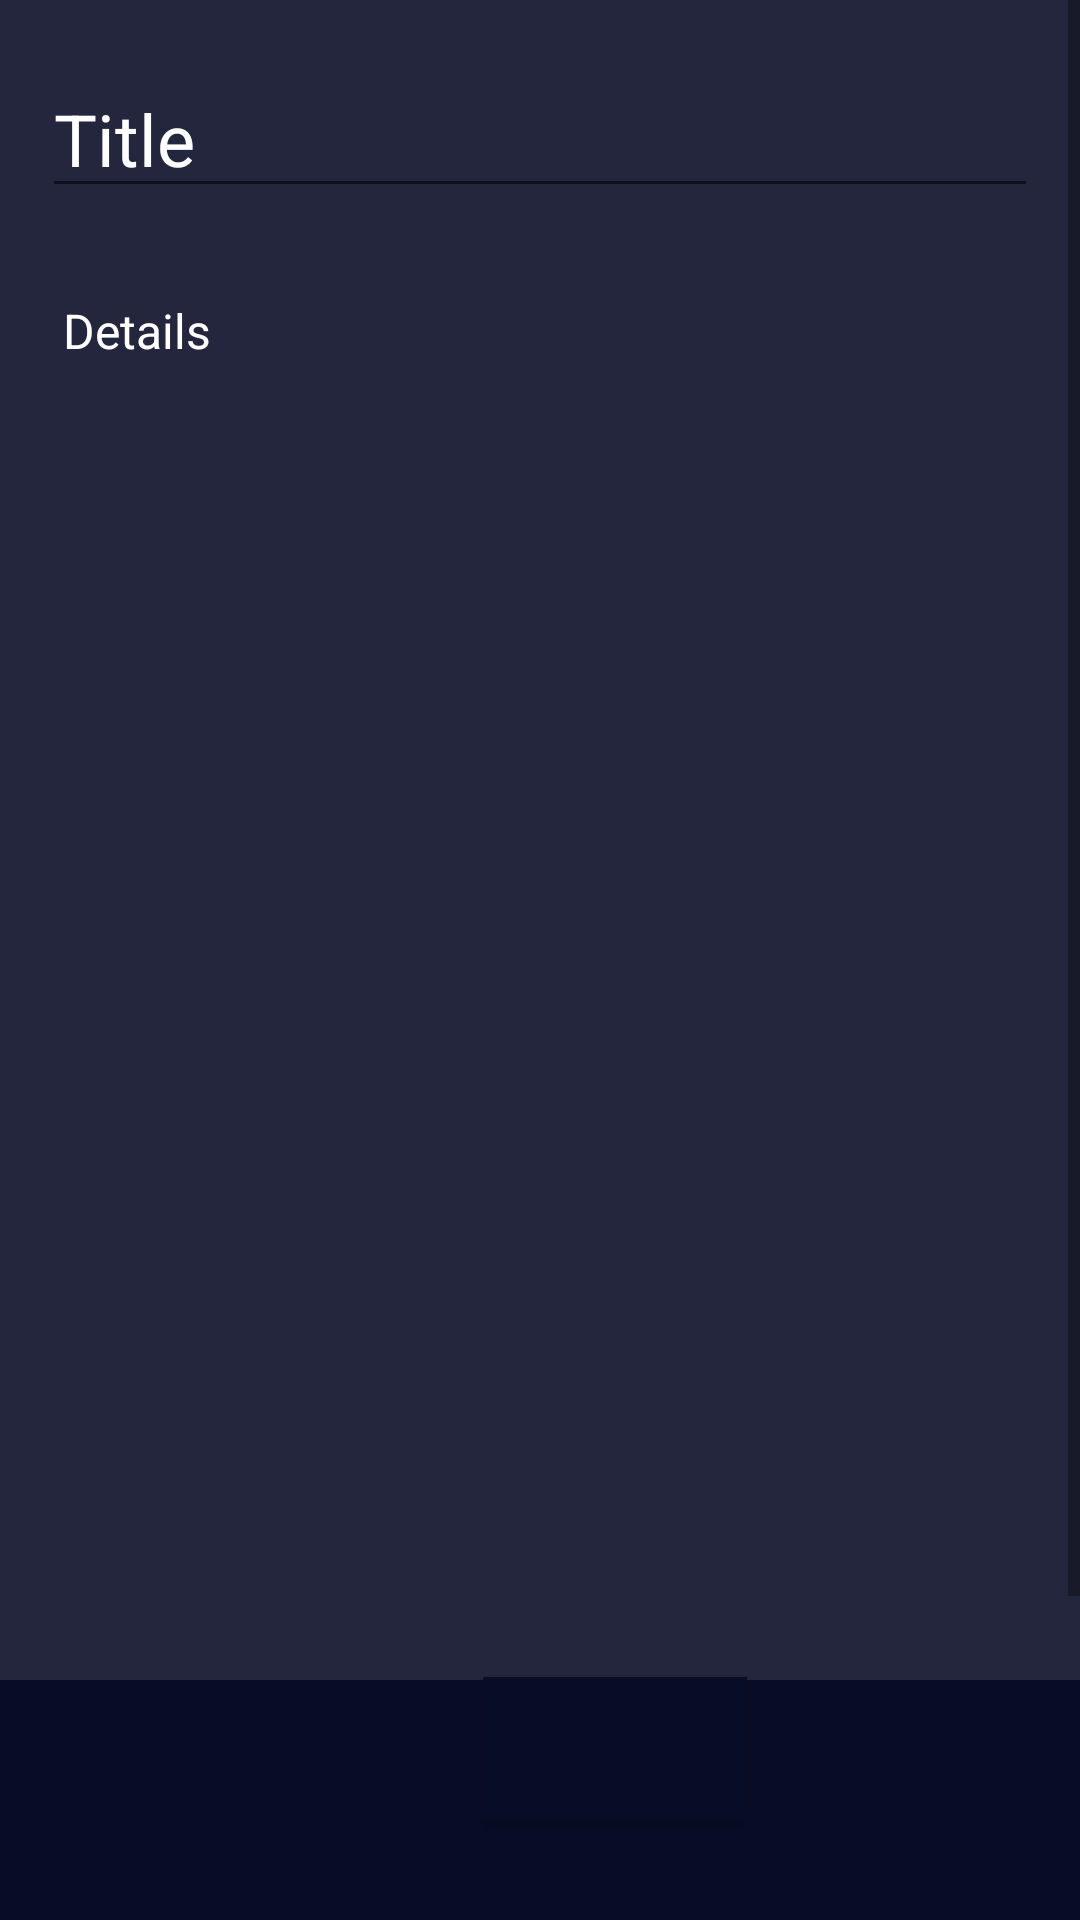

Write the Android layout XML for this screen, with the resource values it uses.
<!-- AndroidManifest.xml: application theme Theme.ToDoApp -->
<!-- res/layout/activity_add_task.xml -->
<?xml version="1.0" encoding="utf-8"?>
<androidx.constraintlayout.widget.ConstraintLayout xmlns:android="http://schemas.android.com/apk/res/android"
    xmlns:app="http://schemas.android.com/apk/res-auto"
    xmlns:tools="http://schemas.android.com/tools"
    style="@null"
    android:layout_width="match_parent"
    android:layout_height="match_parent"
    tools:context=".Add_Task">

    <ScrollView
        android:id="@+id/scrollView2"
        android:layout_width="0dp"
        android:layout_height="0dp"
        android:background="#23263C"
        app:layout_constraintBottom_toTopOf="@+id/view"
        app:layout_constraintEnd_toEndOf="parent"
        app:layout_constraintStart_toStartOf="parent"
        app:layout_constraintTop_toTopOf="parent">

        <LinearLayout
            android:layout_width="match_parent"
            android:layout_height="wrap_content"
            android:orientation="vertical">

            <EditText
                android:id="@+id/input_text_taskTitle"
                android:layout_width="332dp"
                android:layout_height="match_parent"
                android:layout_gravity="center_horizontal"
                android:layout_marginTop="20dp"
                android:ems="10"
                android:hint="Title"
                android:inputType="textPersonName"
                android:maxLength="30"
                android:textColor="#FFFFFF"
                android:textColorHint="#FFFFFF"
                android:textSize="24sp" />

            <EditText
                android:id="@+id/input_text_taskDetails"
                android:layout_width="328dp"
                android:layout_height="wrap_content"
                android:layout_gravity="center_horizontal"
                android:layout_marginTop="20dp"
                android:background="@null"
                android:ems="10"
                android:gravity="start"
                android:hint="Details"
                android:inputType="textMultiLine|textNoSuggestions"
                android:minHeight="500dp"
                android:paddingLeft="5dp"
                android:paddingTop="10dp"
                android:paddingRight="5dp"
                android:textColor="#FFFFFF"
                android:textColorHighlight="#EFEFEF"
                android:textColorHint="#FFFFFF"
                android:textSize="16sp" />

        </LinearLayout>
    </ScrollView>

    <View
        android:id="@+id/view"
        android:layout_width="413dp"
        android:layout_height="80dp"
        android:background="#080D27"
        app:layout_constraintBottom_toBottomOf="parent"
        app:layout_constraintEnd_toEndOf="parent"
        app:layout_constraintHorizontal_bias="0.0"
        app:layout_constraintStart_toStartOf="parent" />

    <Button
        android:id="@+id/task_colorTV2"
        android:layout_width="wrap_content"
        android:layout_height="wrap_content"
        android:background="#080D27"
        app:layout_constraintBottom_toTopOf="@+id/text_lastEdit"
        app:layout_constraintEnd_toStartOf="@+id/button_save"
        app:layout_constraintHorizontal_bias="0.495"
        app:layout_constraintStart_toEndOf="@+id/button_setColor"
        app:layout_constraintTop_toBottomOf="@+id/scrollView2" />

    <Button
        android:id="@+id/button_setColor"
        android:layout_width="43dp"
        android:layout_height="42dp"
        android:layout_marginStart="56dp"
        android:background="@drawable/ic_color"
        app:layout_constraintBottom_toBottomOf="@+id/view"
        app:layout_constraintStart_toStartOf="@+id/view"
        app:layout_constraintTop_toBottomOf="@+id/scrollView2"
        app:layout_constraintVertical_bias="0.523" />

    <Button
        android:id="@+id/button_save"
        android:layout_width="45dp"
        android:layout_height="45dp"
        android:layout_marginEnd="56dp"
        android:background="@drawable/ic_save"
        app:layout_constraintBottom_toBottomOf="parent"
        app:layout_constraintEnd_toEndOf="@+id/view"
        app:layout_constraintTop_toBottomOf="@+id/scrollView2"
        app:layout_constraintVertical_bias="0.647" />

    <TextView
        android:id="@+id/text_lastEdit"
        android:layout_width="146dp"
        android:layout_height="34dp"
        android:gravity="center"
        android:textColor="#FFFFFF"
        android:textSize="12sp"
        app:layout_constraintBottom_toBottomOf="@+id/view"
        app:layout_constraintEnd_toStartOf="@+id/button_save"
        app:layout_constraintHorizontal_bias="0.507"
        app:layout_constraintStart_toEndOf="@+id/button_setColor" />
</androidx.constraintlayout.widget.ConstraintLayout>
<!-- resources referenced by this layout -->
<resources>
  <style name="Theme.ToDoApp" parent="Theme.AppCompat.DayNight">
          
          <item name="colorPrimary">#151935</item>
          <item name="colorPrimaryVariant">@color/purple_700</item>
          <item name="colorOnPrimary">@color/white</item>
          
          <item name="colorSecondary">@color/teal_200</item>
          <item name="colorSecondaryVariant">@color/teal_700</item>
          <item name="colorOnSecondary">@color/black</item>
          
          <item name="android:statusBarColor" tools:targetApi="l">?attr/colorPrimaryVariant</item>
          
          <item name="titleTextColor">?attr/colorOnPrimary</item>
      </style>
  <color name="purple_700">#FF3700B3</color>
  <color name="white">#FFFFFFFF</color>
  <color name="teal_200">#FF03DAC5</color>
  <color name="teal_700">#FF018786</color>
  <color name="black">#FF000000</color>
</resources>
